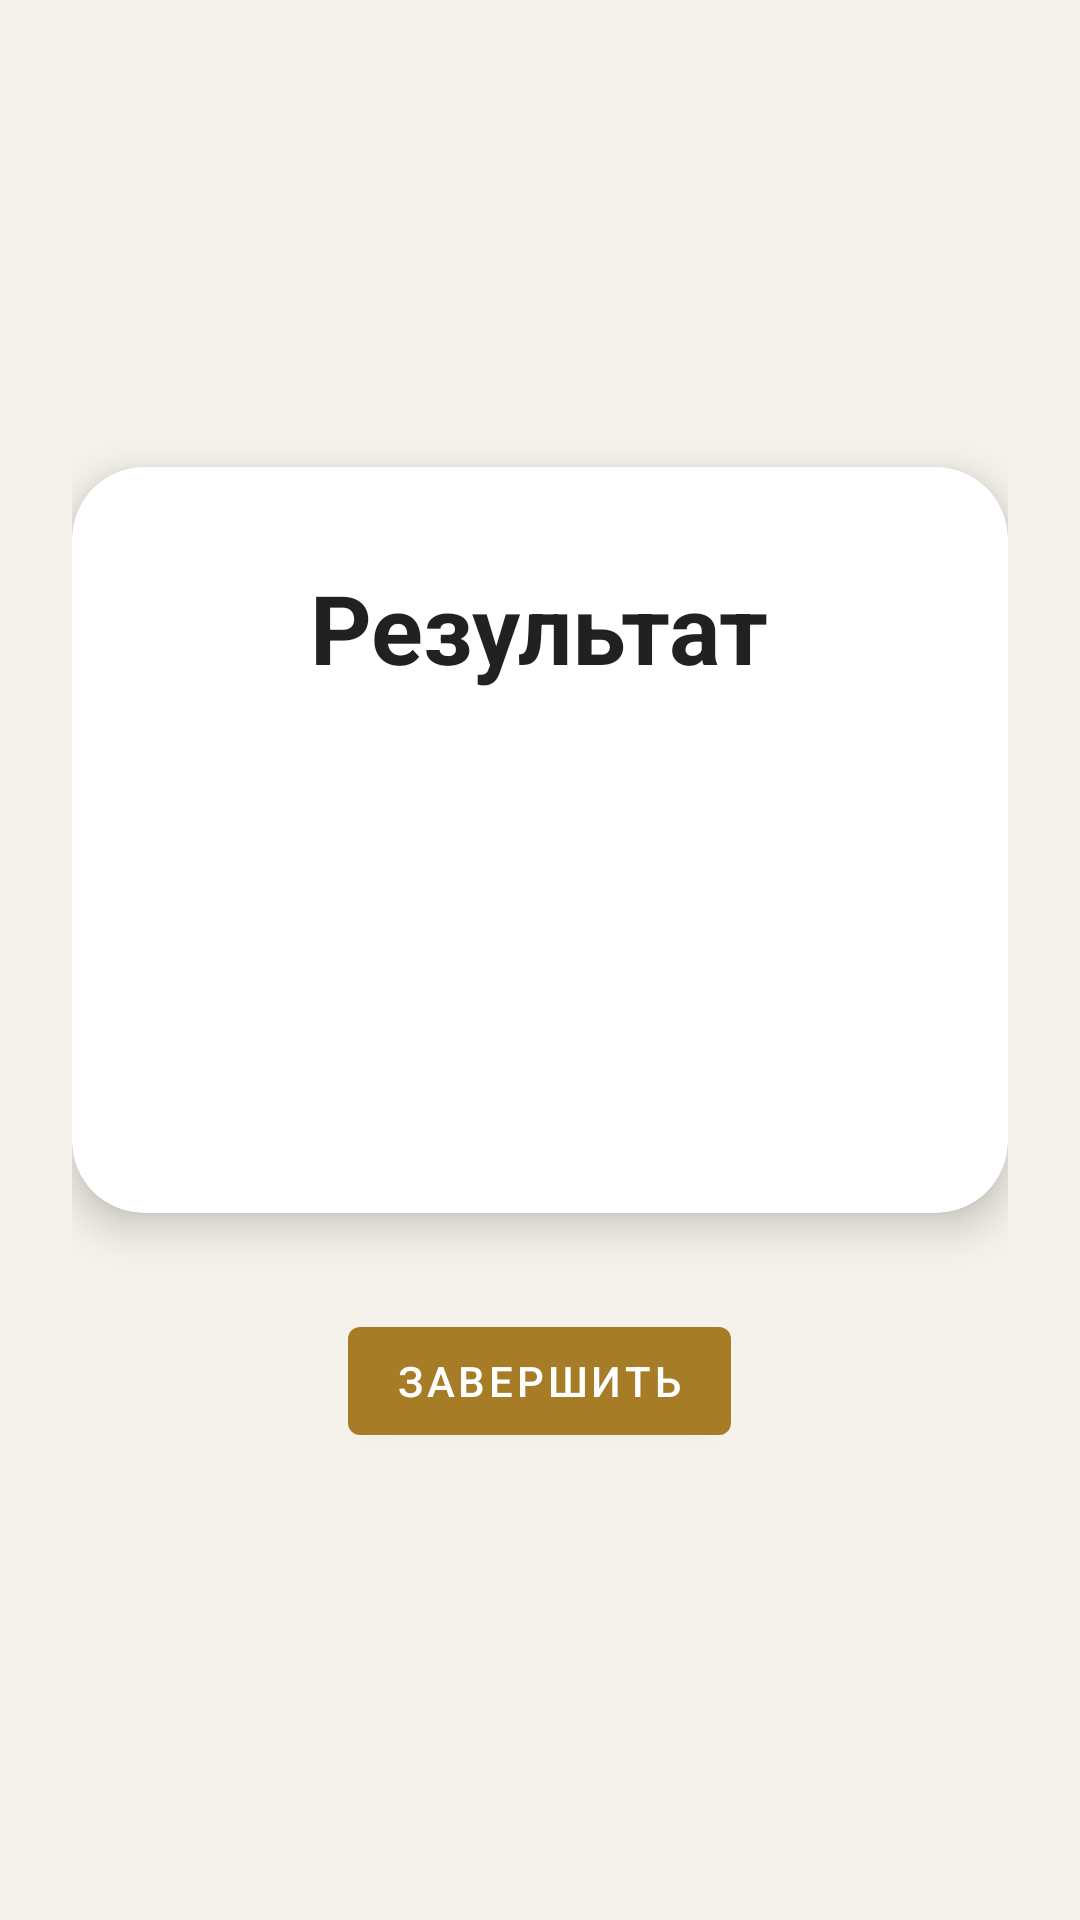

Android layout source for this screen:
<!-- AndroidManifest.xml: application theme Theme.AvtorskiyStart -->
<!-- res/layout/fragment_test_result.xml -->
<?xml version="1.0" encoding="utf-8"?>
<LinearLayout xmlns:android="http://schemas.android.com/apk/res/android"
    xmlns:app="http://schemas.android.com/apk/res-auto"
    android:layout_width="match_parent"
    android:layout_height="match_parent"
    android:orientation="vertical"
    android:gravity="center"
    android:padding="24dp">

    <com.google.android.material.card.MaterialCardView
        android:layout_width="match_parent"
        android:layout_height="wrap_content"
        app:cardCornerRadius="24dp"
        app:cardElevation="8dp"
        app:cardBackgroundColor="?attr/colorSurface">

        <LinearLayout
            android:layout_width="match_parent"
            android:layout_height="wrap_content"
            android:orientation="vertical"
            android:padding="32dp"
            android:gravity="center">

            <TextView
                android:id="@+id/tvResultTitle"
                android:layout_width="wrap_content"
                android:layout_height="wrap_content"
                android:text="Результат"
                android:textSize="32sp"
                android:textStyle="bold"
                android:textColor="?android:attr/textColorPrimary"
                android:layout_marginBottom="16dp" />

            <TextView
                android:id="@+id/tvScore"
                android:layout_width="wrap_content"
                android:layout_height="wrap_content"
                android:textSize="64sp"
                android:textStyle="bold"
                android:textColor="?attr/colorPrimary" />

            <TextView
                android:id="@+id/tvMessage"
                android:layout_width="wrap_content"
                android:layout_height="wrap_content"
                android:textSize="18sp"
                android:gravity="center"
                android:textColor="?android:attr/textColorSecondary"
                android:layout_marginTop="16dp" />
        </LinearLayout>
    </com.google.android.material.card.MaterialCardView>

    <com.google.android.material.button.MaterialButton
        android:id="@+id/btnFinish"
        android:layout_width="wrap_content"
        android:layout_height="wrap_content"
        android:text="Завершить"
        android:layout_marginTop="32dp"
        app:icon="@drawable/ic_check"
        app:iconGravity="textStart" />
</LinearLayout>
<!-- resources referenced by this layout -->
<resources>
  <style name="Theme.AvtorskiyStart" parent="Theme.MaterialComponents.DayNight.NoActionBar">
          
          <item name="colorPrimary">@color/primary</item>
          <item name="colorPrimaryVariant">@color/primary_dark</item>
          <item name="colorOnPrimary">@color/white</item>
  
          <item name="colorSecondary">@color/primary_light</item>
          <item name="colorSecondaryVariant">@color/primary_dark</item>
          <item name="colorOnSecondary">@color/primary_text</item>
  
          
          <item name="colorControlNormal">@color/primary_text</item>
          <item name="colorControlActivated">@color/primary</item>
  
          
          <item name="android:windowBackground">@color/window_background</item>
          <item name="backgroundColor">@color/window_background</item>
  
          
          <item name="android:statusBarColor">@color/primary_dark</item>
      </style>
  <color name="primary">#A67C27</color>
  <color name="primary_dark">#8B5A2B</color>
  <color name="white">#FFFFFFFF</color>
  <color name="primary_light">#E8DFD1</color>
  <color name="primary_text">#4A2E1A</color>
  <color name="window_background">#F5F2EB</color>
</resources>
